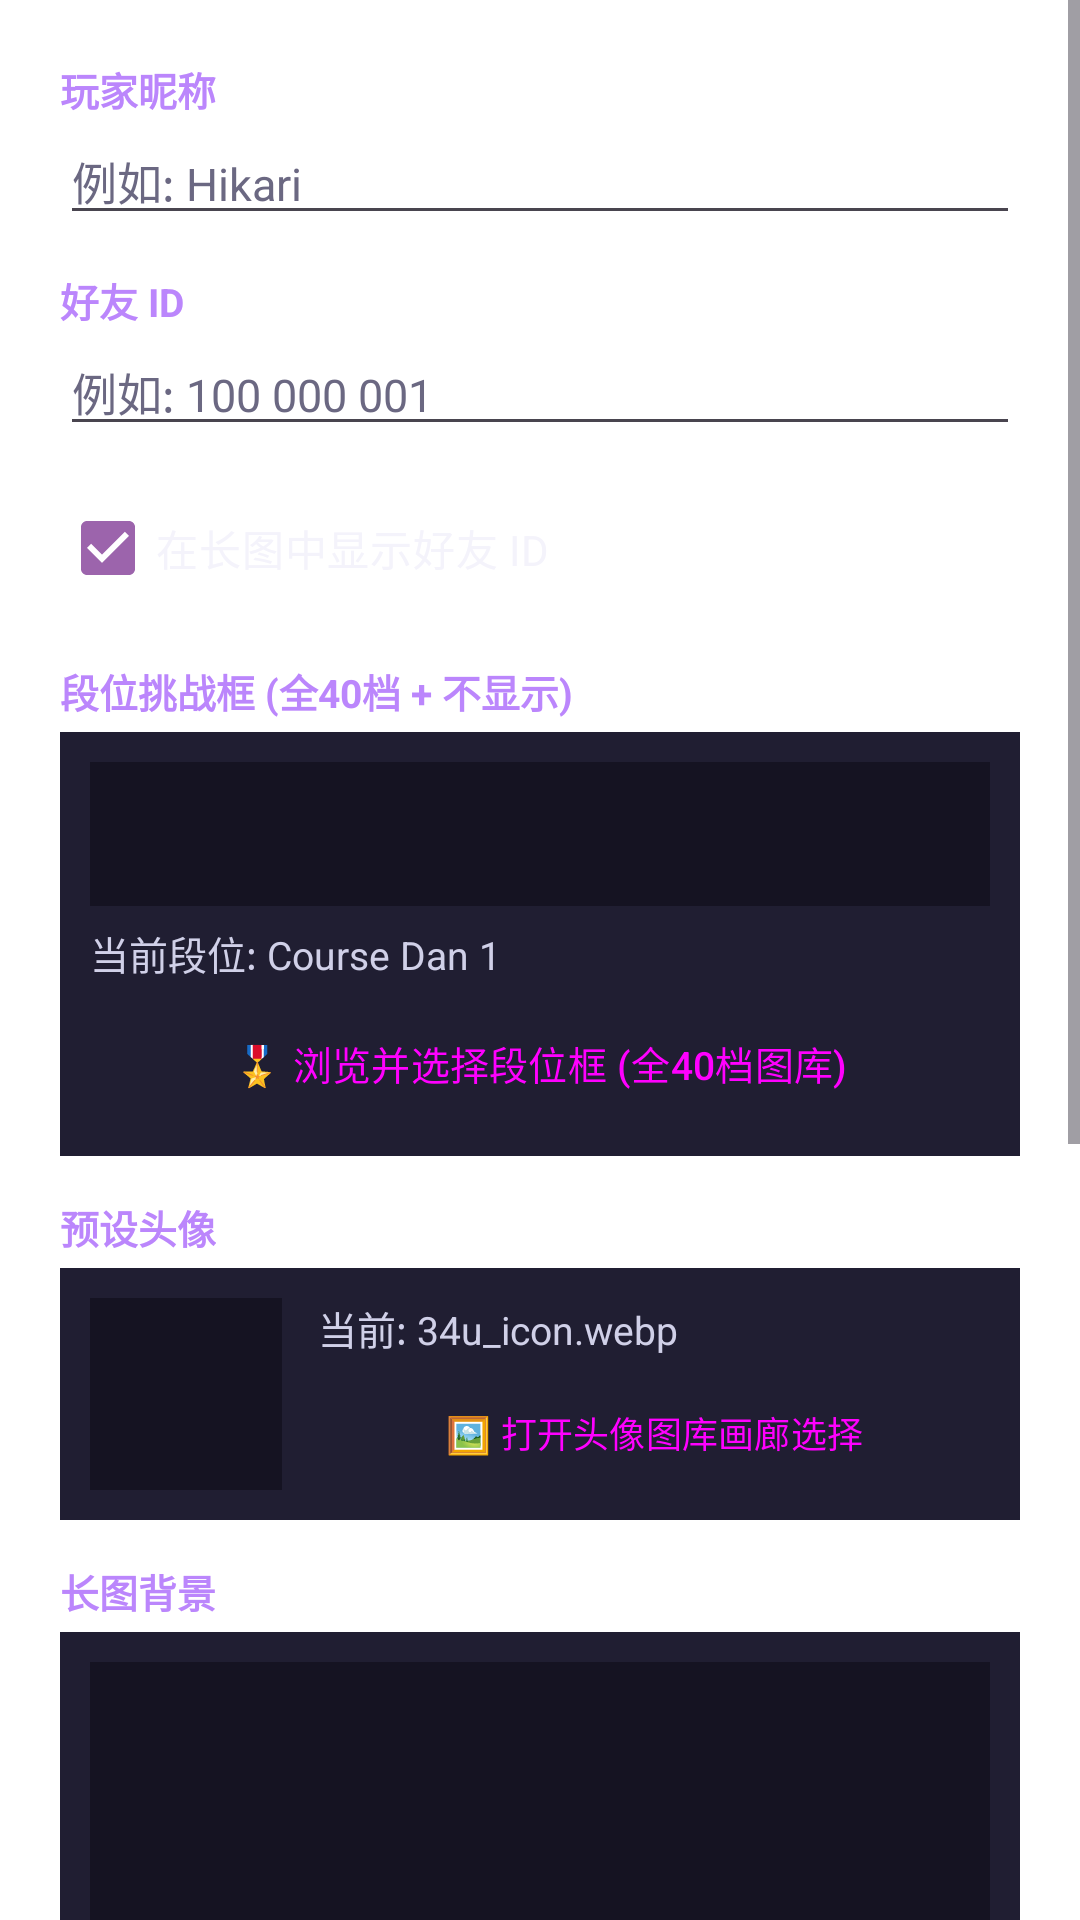

Layout XML and referenced resources for this Android screen:
<!-- AndroidManifest.xml: application theme Theme.SmartRTE.ArcB50 -->
<!-- res/layout/dialog_settings.xml -->
<?xml version="1.0" encoding="utf-8"?>
<ScrollView xmlns:android="http://schemas.android.com/apk/res/android"
    xmlns:app="http://schemas.android.com/apk/res-auto"
    android:layout_width="match_parent"
    android:layout_height="wrap_content">

    <LinearLayout
        android:layout_width="match_parent"
        android:layout_height="wrap_content"
        android:orientation="vertical"
        android:padding="20dp">

        
        <TextView
            android:layout_width="wrap_content"
            android:layout_height="wrap_content"
            android:text="玩家昵称"
            android:textColor="#BB86FC"
            android:textSize="13sp"
            android:textStyle="bold" />

        <EditText
            android:id="@+id/et_setting_name"
            android:layout_width="match_parent"
            android:layout_height="wrap_content"
            android:hint="例如: Hikari"
            android:textColor="@color/text_primary"
            android:textColorHint="@color/text_hint"
            android:textSize="15sp"
            android:singleLine="true"
            android:layout_marginBottom="12dp" />

        
        <TextView
            android:layout_width="wrap_content"
            android:layout_height="wrap_content"
            android:text="好友 ID"
            android:textColor="#BB86FC"
            android:textSize="13sp"
            android:textStyle="bold" />

        <EditText
            android:id="@+id/et_setting_id"
            android:layout_width="match_parent"
            android:layout_height="wrap_content"
            android:hint="例如: 100 000 001"
            android:textColor="@color/text_primary"
            android:textColorHint="@color/text_hint"
            android:textSize="15sp"
            android:singleLine="true"
            android:layout_marginBottom="10dp" />

        <CheckBox
            android:id="@+id/cb_setting_show_id"
            android:layout_width="wrap_content"
            android:layout_height="wrap_content"
            android:text="在长图中显示好友 ID"
            android:textColor="@color/text_primary"
            android:textSize="14sp"
            android:checked="true"
            android:layout_marginBottom="14dp" />

        
        <TextView
            android:layout_width="wrap_content"
            android:layout_height="wrap_content"
            android:text="段位挑战框 (全40档 + 不显示)"
            android:textColor="#BB86FC"
            android:textSize="13sp"
            android:textStyle="bold" />

        <LinearLayout
            android:layout_width="match_parent"
            android:layout_height="wrap_content"
            android:orientation="vertical"
            android:padding="10dp"
            android:background="#201E32"
            android:layout_marginTop="4dp"
            android:layout_marginBottom="14dp">

            <ImageView
                android:id="@+id/iv_current_dan_preview"
                android:layout_width="match_parent"
                android:layout_height="48dp"
                android:scaleType="fitCenter"
                android:background="#151322"
                android:contentDescription="段位框预览" />

            <TextView
                android:id="@+id/tv_current_dan_title"
                android:layout_width="wrap_content"
                android:layout_height="wrap_content"
                android:text="当前段位: Course Dan 1"
                android:textColor="#D0D0E8"
                android:textSize="13sp"
                android:layout_marginTop="6dp" />

            <Button
                android:id="@+id/btn_select_dan"
                style="@style/Widget.Material3.Button.TonalButton"
                android:layout_width="match_parent"
                android:layout_height="42dp"
                android:layout_marginTop="6dp"
                android:text="🎖️ 浏览并选择段位框 (全40档图库)"
                android:textSize="13sp" />
        </LinearLayout>

        
        <TextView
            android:layout_width="wrap_content"
            android:layout_height="wrap_content"
            android:text="预设头像"
            android:textColor="#BB86FC"
            android:textSize="13sp"
            android:textStyle="bold" />

        <LinearLayout
            android:layout_width="match_parent"
            android:layout_height="wrap_content"
            android:orientation="horizontal"
            android:gravity="center_vertical"
            android:padding="10dp"
            android:background="#201E32"
            android:layout_marginTop="4dp"
            android:layout_marginBottom="14dp">

            <ImageView
                android:id="@+id/iv_preview_dialog_avatar"
                android:layout_width="64dp"
                android:layout_height="64dp"
                android:scaleType="centerCrop"
                android:background="#151322"
                android:padding="2dp"
                android:contentDescription="头像预览" />

            <LinearLayout
                android:layout_width="0dp"
                android:layout_height="wrap_content"
                android:layout_weight="1"
                android:orientation="vertical"
                android:layout_marginStart="12dp">

                <TextView
                    android:id="@+id/tv_preview_dialog_avatar_info"
                    android:layout_width="wrap_content"
                    android:layout_height="wrap_content"
                    android:text="当前: 34u_icon.webp"
                    android:textColor="#D0D0E8"
                    android:textSize="13sp" />

                <Button
                    android:id="@+id/btn_select_avatar"
                    style="@style/Widget.Material3.Button.TonalButton"
                    android:layout_width="match_parent"
                    android:layout_height="38dp"
                    android:layout_marginTop="6dp"
                    android:text="🖼️ 打开头像图库画廊选择"
                    android:textSize="12sp" />
            </LinearLayout>
        </LinearLayout>

        
        <TextView
            android:layout_width="wrap_content"
            android:layout_height="wrap_content"
            android:text="长图背景"
            android:textColor="#BB86FC"
            android:textSize="13sp"
            android:textStyle="bold" />

        <LinearLayout
            android:layout_width="match_parent"
            android:layout_height="wrap_content"
            android:orientation="vertical"
            android:padding="10dp"
            android:background="#201E32"
            android:layout_marginTop="4dp"
            android:layout_marginBottom="14dp">

            <ImageView
                android:id="@+id/iv_preview_dialog_bg"
                android:layout_width="match_parent"
                android:layout_height="100dp"
                android:scaleType="centerCrop"
                android:background="#151322"
                android:contentDescription="背景预览" />

            <TextView
                android:id="@+id/tv_preview_dialog_bg_info"
                android:layout_width="wrap_content"
                android:layout_height="wrap_content"
                android:layout_marginTop="6dp"
                android:text="当前: s9.webp"
                android:textColor="#D0D0E8"
                android:textSize="13sp" />

            <Button
                android:id="@+id/btn_select_bg"
                style="@style/Widget.Material3.Button.TonalButton"
                android:layout_width="match_parent"
                android:layout_height="42dp"
                android:layout_marginTop="6dp"
                android:text="🌄 打开背景图库画廊选择"
                android:textSize="13sp" />
        </LinearLayout>

        
        <TextView
            android:layout_width="wrap_content"
            android:layout_height="wrap_content"
            android:text="出图曲目数量 (默认 60 即 Best 50 + Over 10，最低 50，以 5 为步长)"
            android:textColor="#BB86FC"
            android:textSize="13sp"
            android:textStyle="bold" />

        <Spinner
            android:id="@+id/sp_setting_quantity_preset"
            android:layout_width="match_parent"
            android:layout_height="44dp"
            android:layout_marginTop="4dp" />

            <EditText
                android:id="@+id/et_setting_quantity"
                android:layout_width="match_parent"
                android:layout_height="wrap_content"
                android:inputType="number"
                android:text="60"
                android:textColor="@color/text_primary"
                android:textSize="15sp"
                android:hint="数量 (50, 55, 60, 65...)"
                android:textColorHint="@color/text_hint"
                android:layout_marginTop="4dp"
                android:layout_marginBottom="14dp" />

            
            <TextView
                android:layout_width="wrap_content"
                android:layout_height="wrap_content"
                android:text="界面主题模式"
                android:textColor="#BB86FC"
                android:textSize="13sp"
                android:textStyle="bold" />

            <Spinner
                android:id="@+id/sp_setting_app_theme"
                android:layout_width="match_parent"
                android:layout_height="44dp"
                android:layout_marginTop="4dp"
                android:layout_marginBottom="14dp" />

            
            <TextView
                android:layout_width="wrap_content"
                android:layout_height="wrap_content"
                android:text="B50 长图卡片出图风格"
                android:textColor="#BB86FC"
                android:textSize="13sp"
                android:textStyle="bold" />

            <Spinner
                android:id="@+id/sp_setting_image_theme"
                android:layout_width="match_parent"
                android:layout_height="44dp"
                android:layout_marginTop="4dp"
                android:layout_marginBottom="12dp" />

        </LinearLayout>
    </ScrollView>
<!-- resources referenced by this layout -->
<resources>
  <color name="text_hint">#6B6882</color>
  <color name="text_primary">#F4F3FB</color>
  <style name="Theme.SmartRTE.ArcB50" parent="Theme.Material3.DayNight.NoActionBar">
          <item name="colorPrimary">@color/primary</item>
          <item name="colorPrimaryVariant">@color/primary_variant</item>
          <item name="colorSecondary">@color/secondary</item>
          <item name="android:windowBackground">@color/app_bg</item>
          <item name="colorSurface">@color/surface_card</item>
          <item name="android:statusBarColor">@color/app_bar_bg</item>
          <item name="android:navigationBarColor">@color/app_bg</item>
      </style>
  <color name="primary">#9C64AC</color>
  <color name="primary_variant">#70387F</color>
  <color name="secondary">#00D2D2</color>
  <color name="app_bg">#11101A</color>
  <color name="surface_card">#221F35</color>
  <color name="app_bar_bg">#181625</color>
</resources>
